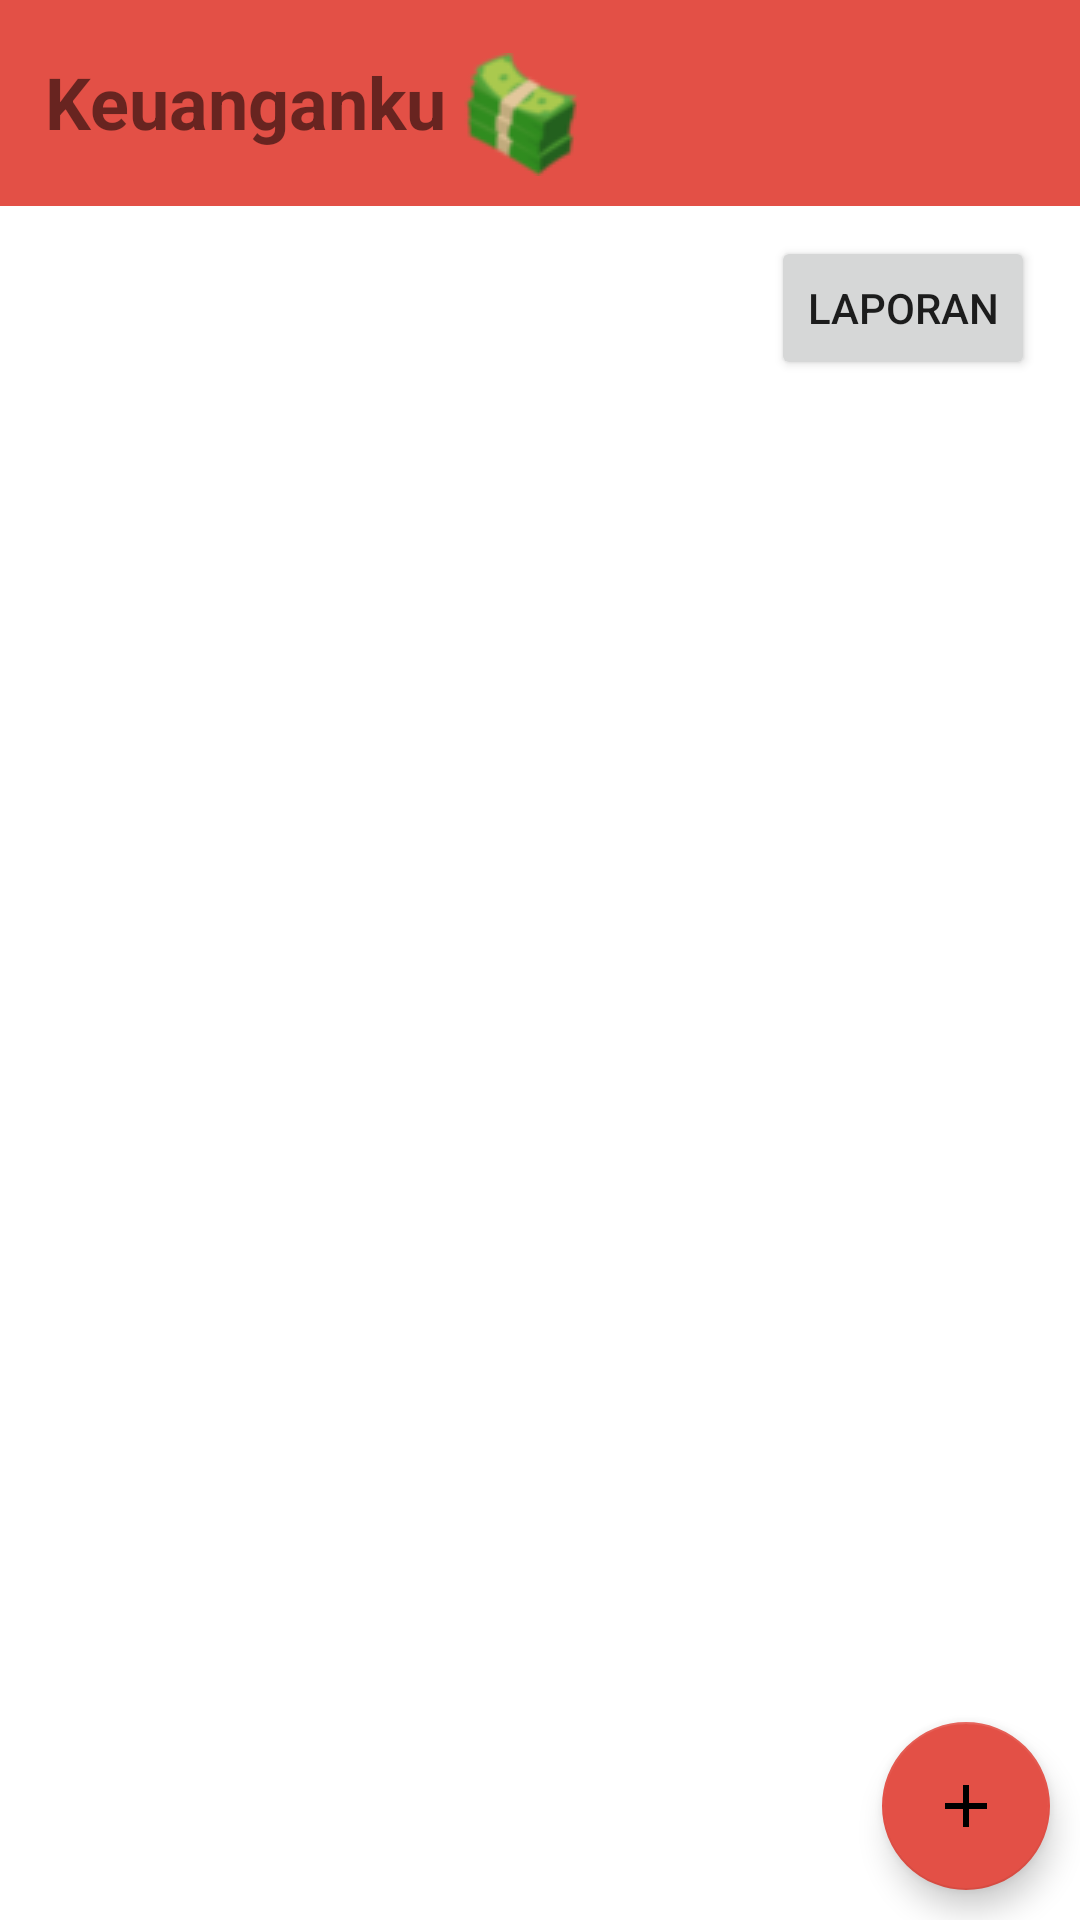

The Android layout XML behind this screen, and the referenced resources:
<!-- AndroidManifest.xml: application theme Theme.CatatanKeuangan -->
<!-- res/layout/activity_main.xml -->
<?xml version="1.0" encoding="utf-8"?>
<androidx.constraintlayout.widget.ConstraintLayout xmlns:android="http://schemas.android.com/apk/res/android"
    xmlns:app="http://schemas.android.com/apk/res-auto"
    xmlns:tools="http://schemas.android.com/tools"
    android:layout_width="match_parent"
    android:layout_height="match_parent"
    tools:context=".MainActivity">

    <androidx.constraintlayout.widget.ConstraintLayout
        android:id="@+id/lay_main_header"
        android:layout_width="match_parent"
        android:layout_height="wrap_content"
        android:background="#e35046"
        app:layout_constraintEnd_toEndOf="parent"
        app:layout_constraintStart_toStartOf="parent"
        app:layout_constraintTop_toTopOf="parent">

        <TextView
            android:id="@+id/tv_main_Keuanganku"
            android:layout_width="wrap_content"
            android:layout_height="wrap_content"
            android:layout_marginStart="15dp"
            android:layout_marginBottom="1dp"
            android:text="Keuanganku"
            android:textSize="24sp"
            android:textStyle="bold"
            app:layout_constraintBottom_toBottomOf="parent"
            app:layout_constraintStart_toStartOf="parent"
            app:layout_constraintTop_toTopOf="parent" />

        <ImageView
            android:id="@+id/iv_main_uang"
            android:layout_width="wrap_content"
            android:layout_height="wrap_content"
            android:layout_marginStart="5dp"
            android:layout_marginBottom="10dp"
            app:layout_constraintBottom_toBottomOf="parent"
            app:layout_constraintStart_toEndOf="@id/tv_main_Keuanganku"
            app:layout_constraintTop_toTopOf="@id/tv_main_Keuanganku"
            app:srcCompat="@drawable/money" />


    </androidx.constraintlayout.widget.ConstraintLayout>
    <Button
        android:id="@+id/btn_main_laporan"
        android:layout_width="wrap_content"
        android:layout_height="wrap_content"
        android:layout_marginTop="10dp"
        android:layout_marginEnd="15dp"
        android:text="Laporan"
        app:layout_constraintEnd_toEndOf="parent"
        app:layout_constraintTop_toBottomOf="@id/lay_main_header" />

    <androidx.recyclerview.widget.RecyclerView
        android:id="@+id/rv_main_transaksi"
        android:layout_width="match_parent"
        android:layout_height="wrap_content"
        android:layout_marginStart="15dp"
        android:layout_marginTop="15dp"
        android:layout_marginEnd="15dp"
        app:layout_constraintEnd_toEndOf="parent"
        app:layout_constraintStart_toStartOf="parent"
        app:layout_constraintTop_toBottomOf="@+id/btn_main_laporan" />

    <com.google.android.material.floatingactionbutton.FloatingActionButton
        android:id="@+id/btn_main_add_transaksi"
        android:layout_width="wrap_content"
        android:layout_height="wrap_content"
        android:layout_marginEnd="10dp"
        android:layout_marginBottom="10dp"
        android:clickable="true"
        app:backgroundTint="#e35046"
        app:layout_constraintBottom_toBottomOf="parent"
        app:layout_constraintEnd_toEndOf="parent"
        app:srcCompat="@drawable/add_orange" />

</androidx.constraintlayout.widget.ConstraintLayout>
<!-- resources referenced by this layout -->
<resources>
  <!-- drawable add_orange (drawable) -->
  <vector android:height="40dp" android:tint="#E35046"
      android:viewportHeight="24" android:viewportWidth="24"
      android:width="40dp" xmlns:android="http://schemas.android.com/apk/res/android">
      <path android:fillColor="@android:color/white" android:pathData="M19,13h-6v6h-2v-6H5v-2h6V5h2v6h6v2z"/>
  </vector>
  <!-- drawable money: png bitmap (drawable, 3630 bytes) -->
  <style name="Theme.CatatanKeuangan" parent="Theme.MaterialComponents.DayNight.DarkActionBar">
          
          <item name="colorPrimary">#E35046</item>
          <item name="colorPrimaryVariant">@color/purple_700</item>
          <item name="colorOnPrimary">@color/white</item>
          
          <item name="colorSecondary">@color/teal_200</item>
          <item name="colorSecondaryVariant">@color/teal_700</item>
          <item name="colorOnSecondary">@color/black</item>
          
          <item name="android:statusBarColor" tools:targetApi="l">?attr/colorPrimaryVariant</item>
          
      </style>
  <!-- not gathered from this repository: default colours our renderer supplied (Android Studio template values) -->
  <color name="purple_700">#FF3700B3</color>
  <color name="teal_200">#FF03DAC5</color>
  <color name="teal_700">#FF018786</color>
  <color name="black">#FF000000</color>
  <color name="white">#FFFFFFFF</color>
</resources>
